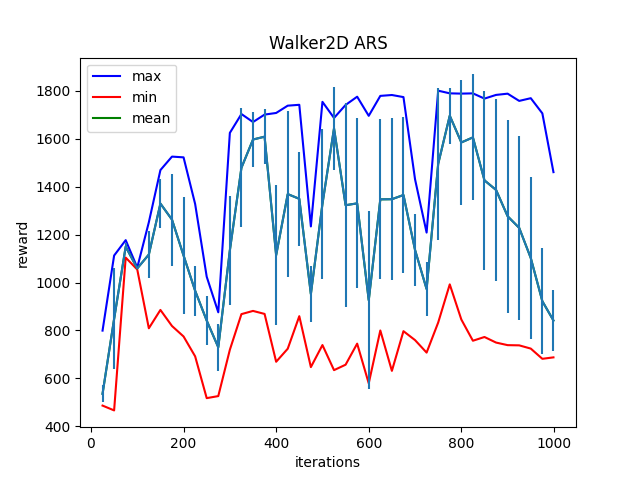

The data file committed next to this chart (first rows):
Iter:25, max:799.5269165039062, mean:535.6708374023438, min:486.4946594238281, std:35.83013153076172
Iter:50, max:1112.90087890625, mean:848.3642578125, min:466.442138671875, std:210.95127868652344
Iter:75, max:1177.2052001953125, mean:1150.05517578125, min:1104.3265380859375, std:16.074289321899414
Iter:100, max:1062.7657470703125, mean:1059.166259765625, min:1054.41064453125, std:1.6744633913040161
Iter:125, max:1251.86572265625, mean:1117.19140625, min:809.2660522460938, std:99.87581634521484
Iter:150, max:1469.6844482421875, mean:1329.932373046875, min:885.8135986328125, std:101.74774169921875
Iter:175, max:1525.9412841796875, mean:1262.791748046875, min:818.7887573242188, std:192.2353515625
Iter:200, max:1522.82373046875, mean:1113.0111083984375, min:775.0362548828125, std:245.5099639892578
Iter:225, max:1328.201171875, mean:965.8783569335938, min:692.1703491210938, std:104.22502136230469
Iter:250, max:1024.5130615234375, mean:841.396728515625, min:517.6340942382812, std:102.1482925415039
Iter:275, max:875.9530639648438, mean:729.82421875, min:526.1936645507812, std:97.43118286132812
Iter:300, max:1624.9903564453125, mean:1134.49658203125, min:719.5888671875, std:227.9854736328125
Iter:325, max:1703.6456298828125, mean:1479.2301025390625, min:868.3463134765625, std:249.088134765625
Iter:350, max:1670.19677734375, mean:1597.223876953125, min:881.7451782226562, std:116.54499053955078
Iter:375, max:1701.281982421875, mean:1609.12255859375, min:869.2180786132812, std:114.80449676513672
Iter:400, max:1708.1214599609375, mean:1114.318359375, min:669.47998046875, std:293.41546630859375
Iter:425, max:1738.5850830078125, mean:1369.489013671875, min:723.8489990234375, std:347.7654113769531
Iter:450, max:1742.2071533203125, mean:1349.6392822265625, min:859.763916015625, std:197.52439880371094
Iter:475, max:1234.4293212890625, mean:952.3402099609375, min:647.172119140625, std:115.53665161132812
Iter:500, max:1754.5174560546875, mean:1328.351806640625, min:739.2445678710938, std:313.06060791015625
Iter:525, max:1687.2896728515625, mean:1643.796630859375, min:634.5234985351562, std:172.00851440429688
Iter:550, max:1741.61328125, mean:1323.010986328125, min:657.1911010742188, std:424.9029541015625
Iter:575, max:1776.0028076171875, mean:1330.7208251953125, min:745.1474609375, std:355.2576904296875
Iter:600, max:1696.1881103515625, mean:926.3480224609375, min:579.4053955078125, std:372.5333557128906
Iter:625, max:1779.4012451171875, mean:1347.44873046875, min:800.1218872070312, std:334.1673889160156
Iter:650, max:1783.09326171875, mean:1348.1051025390625, min:631.5079345703125, std:339.36627197265625
Iter:675, max:1774.3736572265625, mean:1365.6434326171875, min:797.174560546875, std:325.38134765625
Iter:700, max:1431.39990234375, mean:1136.3135986328125, min:759.8953247070312, std:148.8095245361328
Iter:725, max:1208.8385009765625, mean:972.9334716796875, min:707.7115478515625, std:114.47488403320312
Iter:750, max:1801.1944580078125, mean:1495.5252685546875, min:833.1747436523438, std:318.63055419921875
Iter:775, max:1790.0152587890625, mean:1696.7374267578125, min:992.5388793945312, std:116.75657653808594
Iter:800, max:1788.9141845703125, mean:1585.0177001953125, min:845.9303588867188, std:262.32196044921875
Iter:825, max:1789.911376953125, mean:1606.1029052734375, min:757.2657470703125, std:263.01263427734375
Iter:850, max:1768.0972900390625, mean:1426.779541015625, min:772.87451171875, std:373.8972473144531
Iter:875, max:1783.467041015625, mean:1386.797119140625, min:749.6260986328125, std:379.213134765625
Iter:900, max:1788.69775390625, mean:1277.065185546875, min:738.8580932617188, std:402.9078369140625
Iter:925, max:1758.47021484375, mean:1228.288818359375, min:737.9878540039062, std:385.00347900390625
Iter:950, max:1769.7750244140625, mean:1102.655517578125, min:724.4635620117188, std:337.7381896972656
Iter:975, max:1706.4970703125, mean:922.2791748046875, min:681.8011474609375, std:221.9402618408203
Iter:999, max:1461.0782470703125, mean:841.6644897460938, min:687.8256225585938, std:128.22607421875
